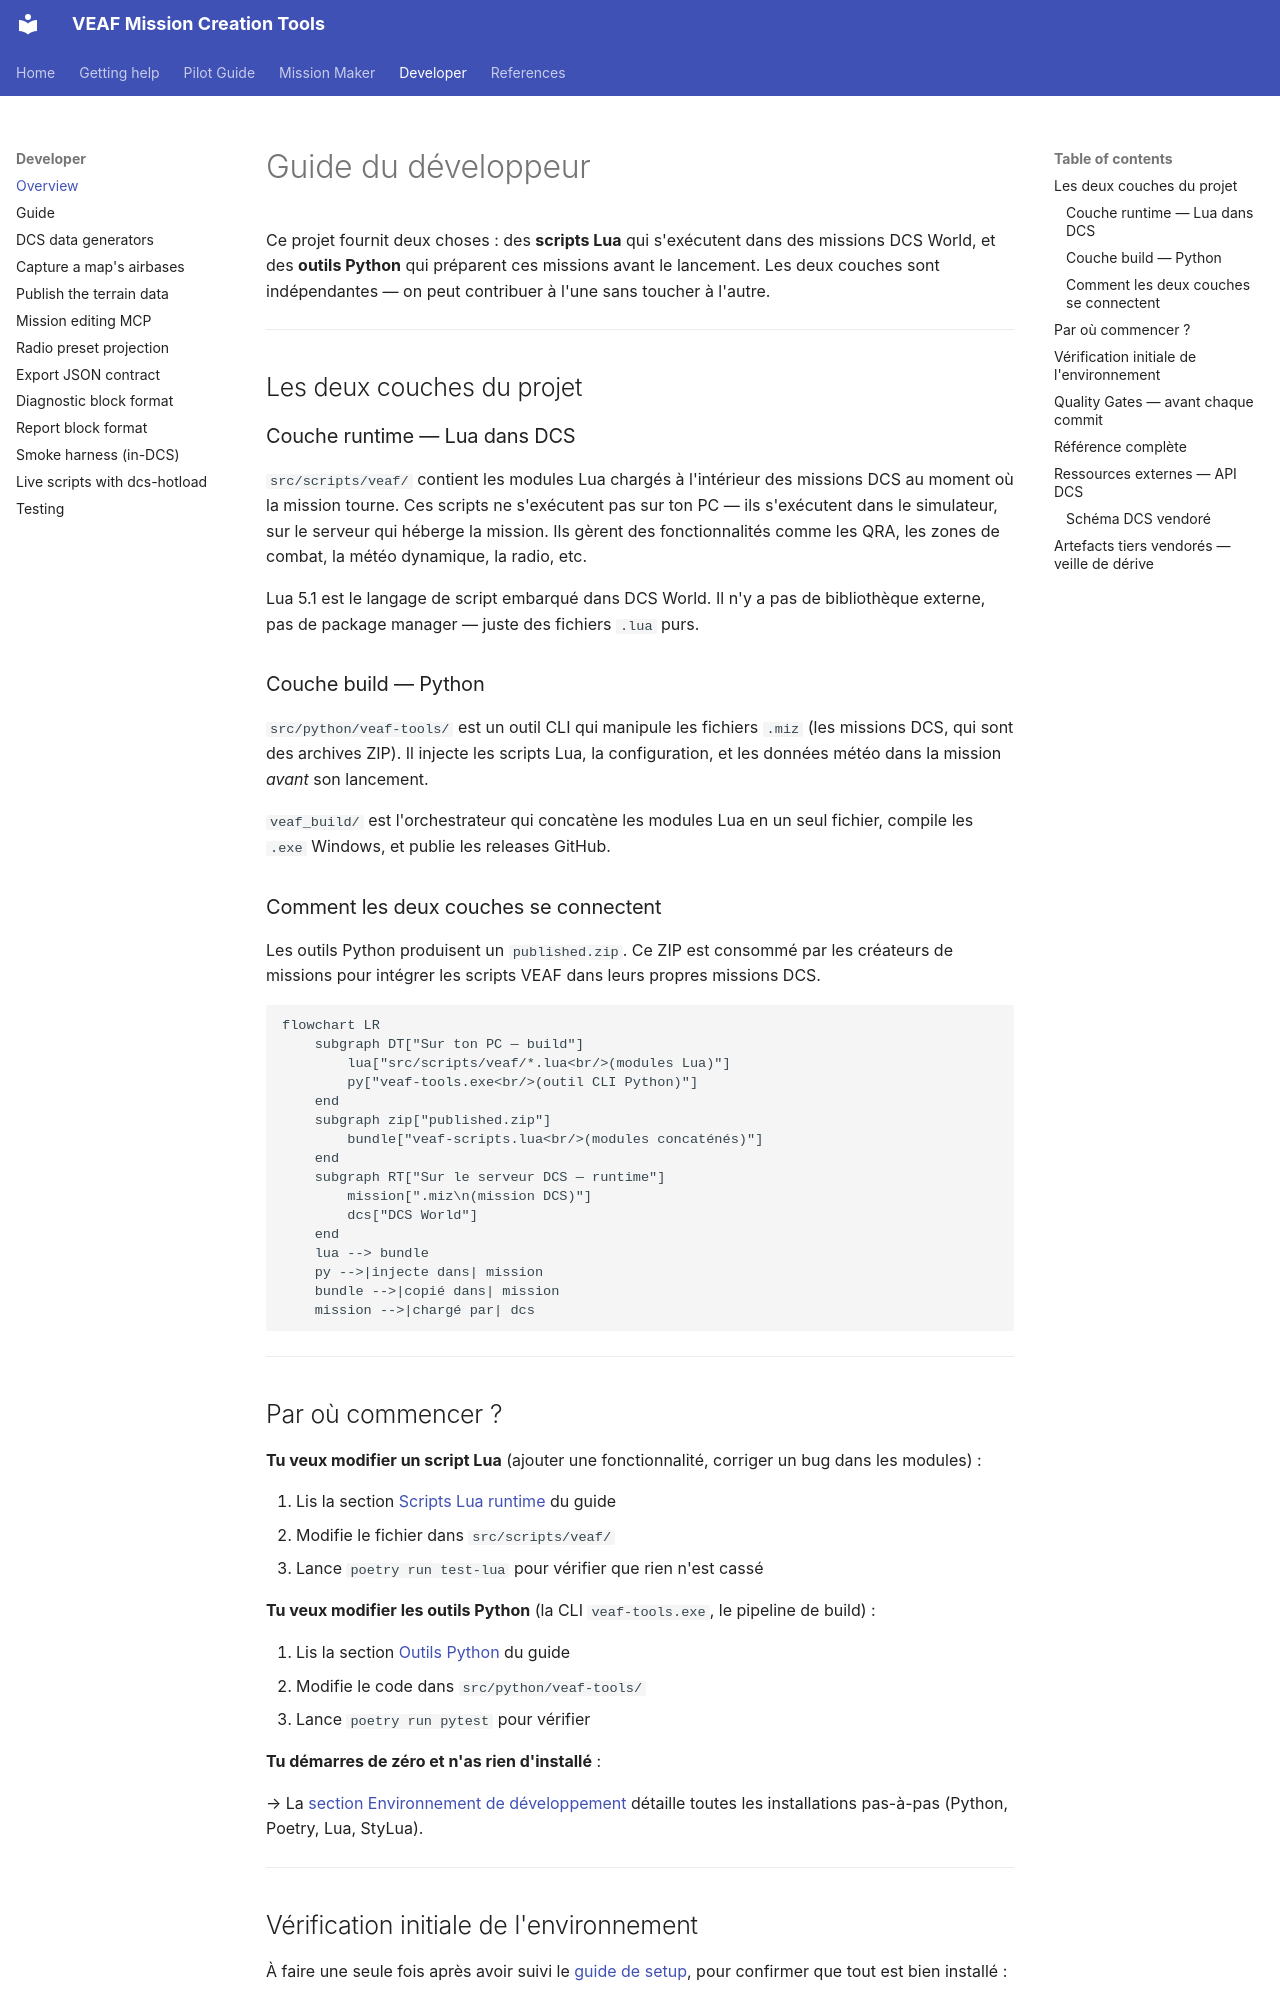

repository: VEAF/VEAF-Mission-Creation-Tools · page: developer/index.html · generator: mkdocs

# Guide du développeur

Ce projet fournit deux choses : des **scripts Lua** qui s'exécutent dans des missions DCS World, et des **outils Python** qui préparent ces missions avant le lancement. Les deux couches sont indépendantes — on peut contribuer à l'une sans toucher à l'autre.

---

## Les deux couches du projet

### Couche runtime — Lua dans DCS

`src/scripts/veaf/` contient les modules Lua chargés à l'intérieur des missions DCS au moment où la mission tourne. Ces scripts ne s'exécutent pas sur ton PC — ils s'exécutent dans le simulateur, sur le serveur qui héberge la mission. Ils gèrent des fonctionnalités comme les QRA, les zones de combat, la météo dynamique, la radio, etc.

Lua 5.1 est le langage de script embarqué dans DCS World. Il n'y a pas de bibliothèque externe, pas de package manager — juste des fichiers `.lua` purs.

### Couche build — Python

`src/python/veaf-tools/` est un outil CLI qui manipule les fichiers `.miz` (les missions DCS, qui sont des archives ZIP). Il injecte les scripts Lua, la configuration, et les données météo dans la mission *avant* son lancement.

`veaf_build/` est l'orchestrateur qui concatène les modules Lua en un seul fichier, compile les `.exe` Windows, et publie les releases GitHub.

### Comment les deux couches se connectent

Les outils Python produisent un `published.zip`. Ce ZIP est consommé par les créateurs de missions pour intégrer les scripts VEAF dans leurs propres missions DCS.

```mermaid
flowchart LR
    subgraph DT["Sur ton PC — build"]
        lua["src/scripts/veaf/*.lua<br/>(modules Lua)"]
        py["veaf-tools.exe<br/>(outil CLI Python)"]
    end
    subgraph zip["published.zip"]
        bundle["veaf-scripts.lua<br/>(modules concaténés)"]
    end
    subgraph RT["Sur le serveur DCS — runtime"]
        mission[".miz\n(mission DCS)"]
        dcs["DCS World"]
    end
    lua --> bundle
    py -->|injecte dans| mission
    bundle -->|copié dans| mission
    mission -->|chargé par| dcs
```

---

## Par où commencer ?

**Tu veux modifier un script Lua** (ajouter une fonctionnalité, corriger un bug dans les modules) :

1. Lis la section [Scripts Lua runtime](GUIDE.md#lua-runtime-scripts) du guide
2. Modifie le fichier dans `src/scripts/veaf/`
3. Lance `poetry run test-lua` pour vérifier que rien n'est cassé

**Tu veux modifier les outils Python** (la CLI `veaf-tools.exe`, le pipeline de build) :

1. Lis la section [Outils Python](GUIDE.md#python-tools) du guide
2. Modifie le code dans `src/python/veaf-tools/`
3. Lance `poetry run pytest` pour vérifier

**Tu démarres de zéro et n'as rien d'installé** :

→ La [section Environnement de développement](GUIDE.md#development-environment) détaille toutes les installations pas-à-pas (Python, Poetry, Lua, StyLua).

---

## Vérification initiale de l'environnement

À faire une seule fois après avoir suivi le [guide de setup](GUIDE.md#development-environment), pour confirmer que tout est bien installé :

```powershell
git clone https://github.com/VEAF/VEAF-Mission-Creation-Tools.git
cd VEAF-Mission-Creation-Tools
git checkout develop
poetry install

poetry run test-lua   # doit afficher "OK" pour toutes les suites
poetry run pytest     # doit afficher "passed" sans échec ; en parallèle, un worker par cœur
```

`pytest` répartit les tests sur un worker `pytest-xdist` par cœur ; `poetry run pytest -n0` les lance en série, ce qu'exige `--pdb`.

---
